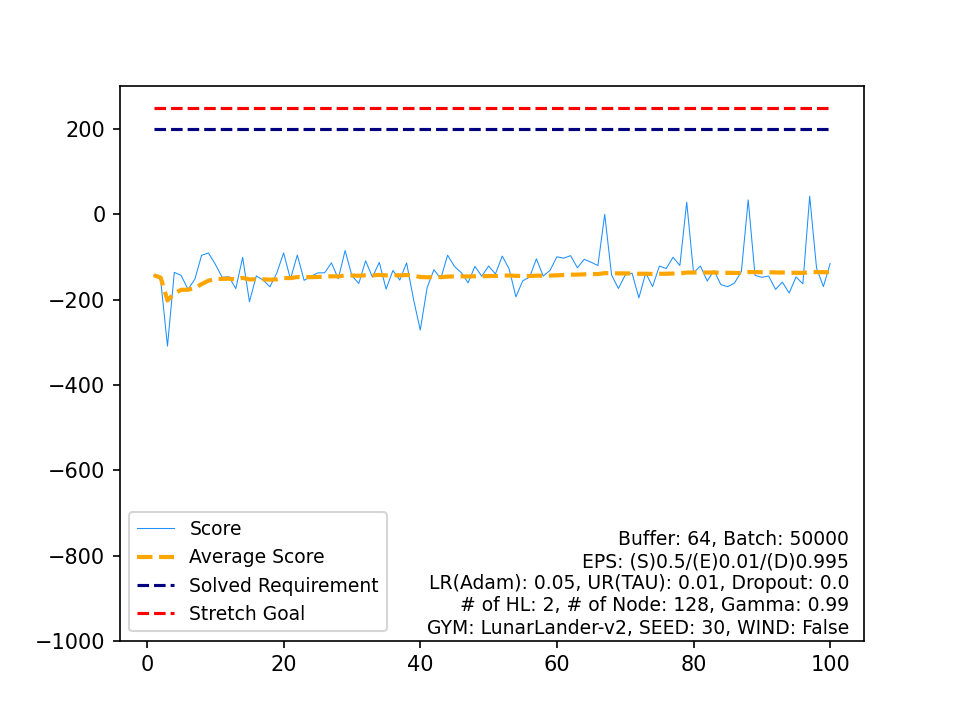

The file beside this chart, header and first rows:
, Score, Average Score, Timestamp, Solved Requirement, Stretch Goal
0, -142.8, -142.8, 60, 200, 250
1, -153.8, -148.3, 72, 200, 250
2, -308.9, -201.8, 97, 200, 250
3, -136.1, -185.4, 97, 200, 250
4, -143.2, -176.9, 88, 200, 250
5, -175.8, -176.7, 87, 200, 250
6, -152.3, -173.3, 80, 200, 250
7, -95.87, -163.6, 55, 200, 250
8, -90.73, -155.5, 55, 200, 250
9, -117, -151.6, 85, 200, 250
10, -147.6, -151.3, 59, 200, 250
11, -146.2, -150.8, 65, 200, 250
12, -174.2, -152.6, 60, 200, 250
13, -100.9, -148.9, 55, 200, 250
14, -204.9, -152.7, 83, 200, 250
15, -144.5, -152.2, 63, 200, 250
16, -154.2, -152.3, 80, 200, 250
17, -169.8, -153.3, 77, 200, 250
18, -137.6, -152.4, 90, 200, 250
19, -90.47, -149.3, 56, 200, 250
20, -151.9, -149.5, 114, 200, 250
21, -95.56, -147, 55, 200, 250
22, -154.8, -147.3, 85, 200, 250
23, -145.5, -147.3, 74, 200, 250
24, -137.3, -146.9, 82, 200, 250
25, -137.1, -146.5, 59, 200, 250
26, -113.7, -145.3, 64, 200, 250
27, -151.1, -145.5, 88, 200, 250
28, -84.81, -143.4, 52, 200, 250
29, -144.1, -143.4, 66, 200, 250
30, -162.1, -144, 83, 200, 250
31, -108.9, -142.9, 60, 200, 250
32, -147.3, -143.1, 78, 200, 250
33, -112.6, -142.2, 55, 200, 250
34, -175.3, -143.1, 87, 200, 250
35, -131.6, -142.8, 54, 200, 250
36, -154.1, -143.1, 69, 200, 250
37, -113.8, -142.3, 63, 200, 250
38, -198.2, -143.8, 161, 200, 250
39, -271.5, -147, 89, 200, 250
40, -172.2, -147.6, 66, 200, 250
41, -129.9, -147.1, 56, 200, 250
42, -150.6, -147.2, 65, 200, 250
43, -95.9, -146.1, 56, 200, 250
44, -122, -145.5, 72, 200, 250
45, -136.8, -145.3, 70, 200, 250
46, -160.5, -145.7, 71, 200, 250
47, -122, -145.2, 57, 200, 250
48, -145.1, -145.2, 71, 200, 250
49, -121.2, -144.7, 87, 200, 250
50, -139.8, -144.6, 70, 200, 250
51, -97.88, -143.7, 58, 200, 250
52, -127.7, -143.4, 59, 200, 250
53, -193.4, -144.3, 74, 200, 250
54, -155.9, -144.5, 71, 200, 250
55, -147.1, -144.6, 68, 200, 250
56, -104.3, -143.9, 88, 200, 250
57, -144.7, -143.9, 76, 200, 250
58, -131.4, -143.7, 86, 200, 250
59, -99.58, -142.9, 87, 200, 250
... 40 more rows
